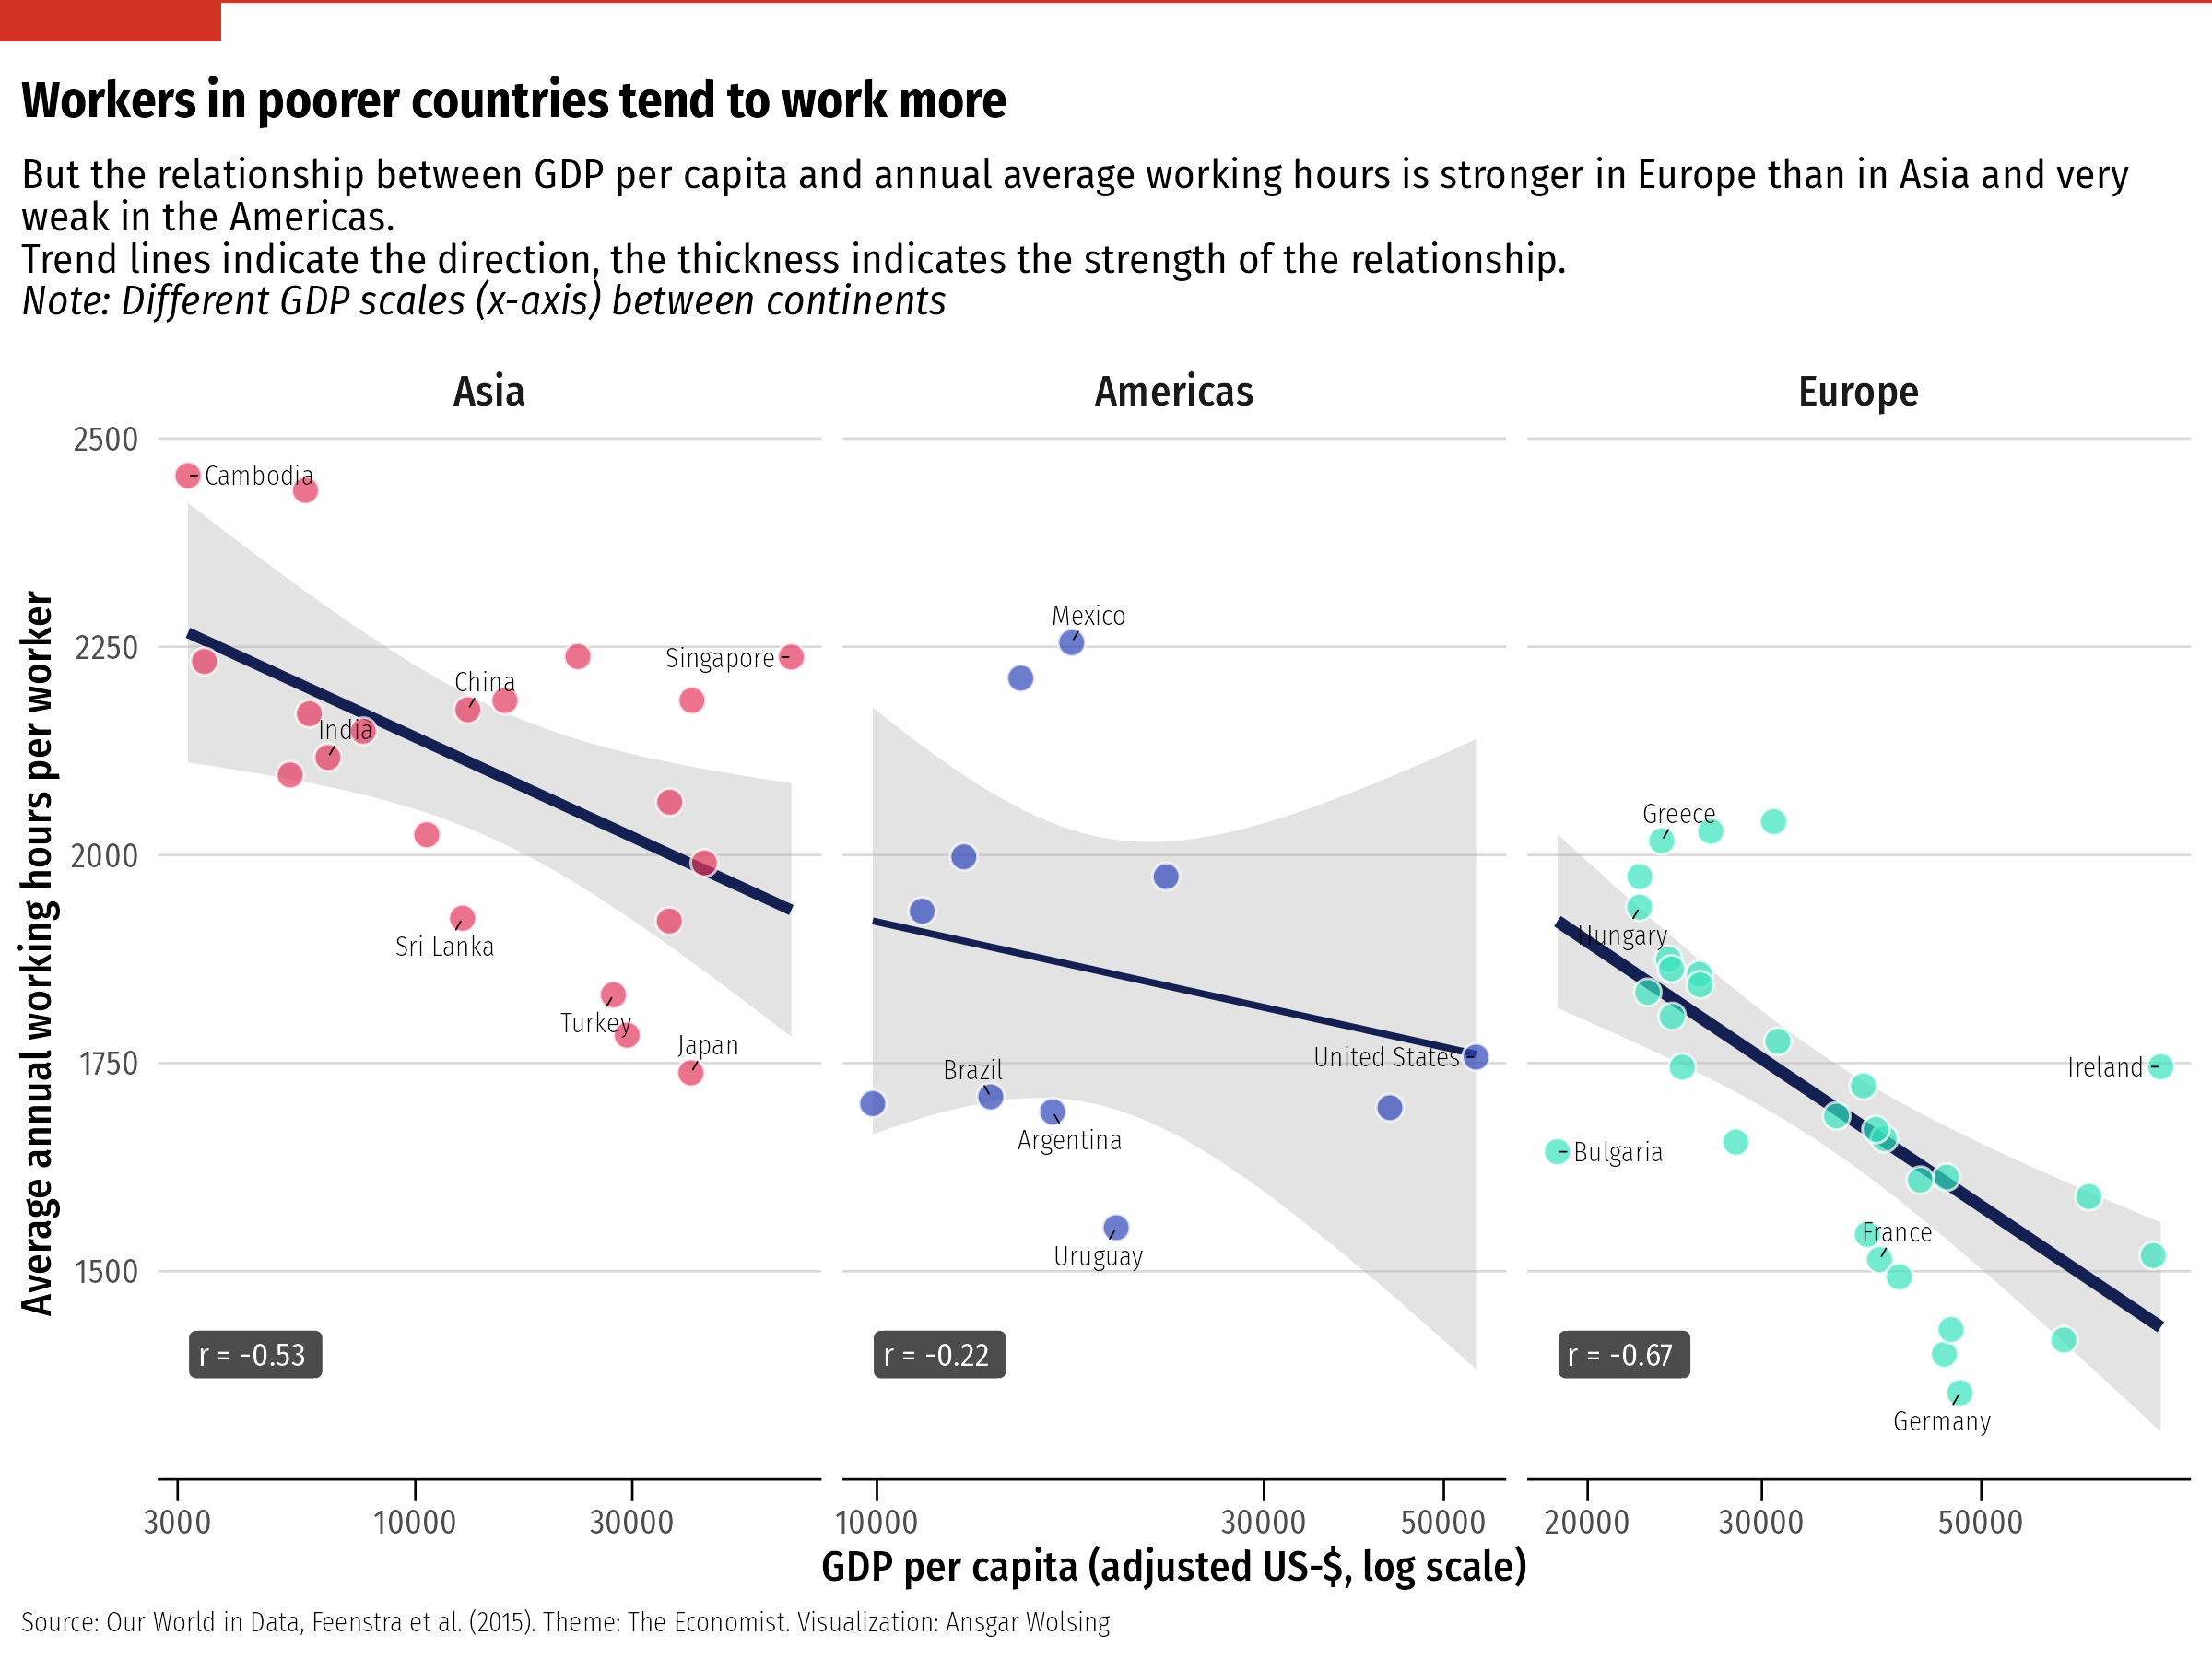

Source code (R):
library(tidyverse)
library(ggtext)
library(here)
library(grid)

base_path <- here("2022", "14")

# Source: https://ourworldindata.org/time-use#do-workers-in-richer-countries-work-longer-hours

df_raw <- read_csv(here(base_path, "annual-working-hours-vs-gdp-per-capita-pwt.csv"))

df <- df_raw %>% 
  rename(country = Entity, code = Code, year = Year, working_hours = 4, gdp_per_cap = 5,
         population = 6) %>% 
  select(-Continent) %>% 
  mutate(continent = countrycode::countrycode(code, origin = "iso3c", destination = "continent")) %>% 
  na.omit() %>% 
  filter(year == max(year))

# Correlation between working hours and GDP
cor(df$working_hours, df$gdp_per_cap)
corr_log <- cor(df$working_hours, log10(df$gdp_per_cap))


# Number of countries per continent
count(df, continent)

with(subset(df, continent == "Europe"), cor(working_hours, log10(gdp_per_cap)))
with(subset(df, continent == "Asia"), cor(working_hours, log10(gdp_per_cap)))
with(subset(df, continent == "Americas"), cor(working_hours, log10(gdp_per_cap)))

relevant_continents <- c("Americas", "Asia", "Europe")

continent_correlations <- df %>% 
  filter(continent %in% relevant_continents) %>% 
  group_by(continent) %>% 
  summarize(corr = cor(working_hours, log10(gdp_per_cap)),
            min_gdp = min(gdp_per_cap))

highlight_countries <- c(
  "Ireland", "Germany", "Greece", "Bulgaria", "Hungary", "France",
  "United States", "Mexico", "Argentina", "Brazil", "Uruguay",
  "Cambodia", "Singapore", "India", "China", "Japan", "Turkey", "Sri Lanka")


ragg::agg_png(here(base_path, "14-3dimensional.png"), res = 300, width = 8, height = 6, units = "in")
df %>% 
  filter(continent %in% relevant_continents) %>% 
  # add correlation coefficients per continent
  inner_join(continent_correlations, by = "continent") %>% 
  ggplot(aes(gdp_per_cap, working_hours)) +
  # geom_smooth(method = lm, col = "#141F52", fill = "grey72", size = 1.5,
  #             fullrange = TRUE) +
  geom_smooth(aes(size = abs(corr)), method = lm, col = "#141F52", fill = "grey72",
              fullrange = TRUE, show.legend = FALSE) +
  geom_point(aes(fill = continent),
             shape = 21, size = 3, color = "white", alpha = 0.7) +
  ggrepel::geom_text_repel(
    data = subset(df, country %in% highlight_countries),
    aes(label = country),
    family = "Fira Sans Condensed Light", size = 2.5, min.segment.length = 0,
    segment.size = 0.2
  ) +
  geom_label(
    data = continent_correlations,
    aes(x = min_gdp, y = 1400, label = paste("r =", scales::number(corr, accuracy = 0.01))),
    fill = alpha("grey12", 0.8), color = "white", hjust = 0,
    family = "Fira Sans Condensed", size = 3) +
  scale_x_log10() +
  scale_size_area(max_size = 1.5) +
  scale_fill_manual(values = c(
    "Asia" = "#E2365B", "Americas" = "#2E45B8", "Europe" = "#36E2BD")) + 
  facet_wrap(vars(factor(continent, levels = c("Asia", "Americas", "Europe"))), scales = "free_x") +
  guides(fill = "none") +
  labs(
    title = "Workers in poorer countries tend to work more",
    subtitle = "But the relationship between GDP per capita and annual average working 
    hours is stronger in Europe than in Asia and very weak in the Americas.<br>
    Trend lines indicate the direction, the thickness indicates the strength of the relationship.<br>
    *Note: Different GDP scales (x-axis) between continents*",
    caption = "Source: Our World in Data, Feenstra et al. (2015). Theme: The Economist.
    Visualization: Ansgar Wolsing",
    x = "GDP per capita (adjusted US-$, log scale)",
    y = "Average annual working hours per worker",
    fill = NULL
  ) +
  theme_minimal(base_family = "Fira Sans Condensed") +
  theme(
    panel.grid = element_blank(),
    panel.grid.major.y = element_line(size = 0.3, color = "#DAD9D9"),
    plot.background = element_rect(color = NA, fill = "white"),
    text = element_text(),
    axis.line.x = element_line(color = "black", size = 0.3),
    axis.ticks.x = element_line(color = "black", size = 0.3), 
    axis.ticks.length.x = unit(2, "mm"), 
    axis.title = element_text(family = "Fira Sans Condensed Medium"),
    strip.text = element_text(family = "Fira Sans Condensed Medium", size = 11),
    legend.position = "top",
    legend.justification = "left",
    legend.text = element_markdown(),
    plot.title = element_markdown(
      face = "bold", margin = margin(t = 16, b = 4)),
    plot.title.position = "plot",
    plot.subtitle = element_textbox_simple(margin = margin(t = 4, b = 8), lineheight = 1),
    plot.caption = element_markdown(
      hjust = 0, size = 7, family = "Fira Sans Condensed Light"),
    plot.caption.position = "plot"
  )
grid.lines(
  x = c(0, 1),
  y = 1,
  gp = gpar(col = "#D13223", lwd = 2)
)
grid.rect(
  x = 0,
  y = 1,
  width = 0.2,
  height = 0.05,
  gp = gpar(fill = "#D13223", col = NA)
)
invisible(dev.off())
